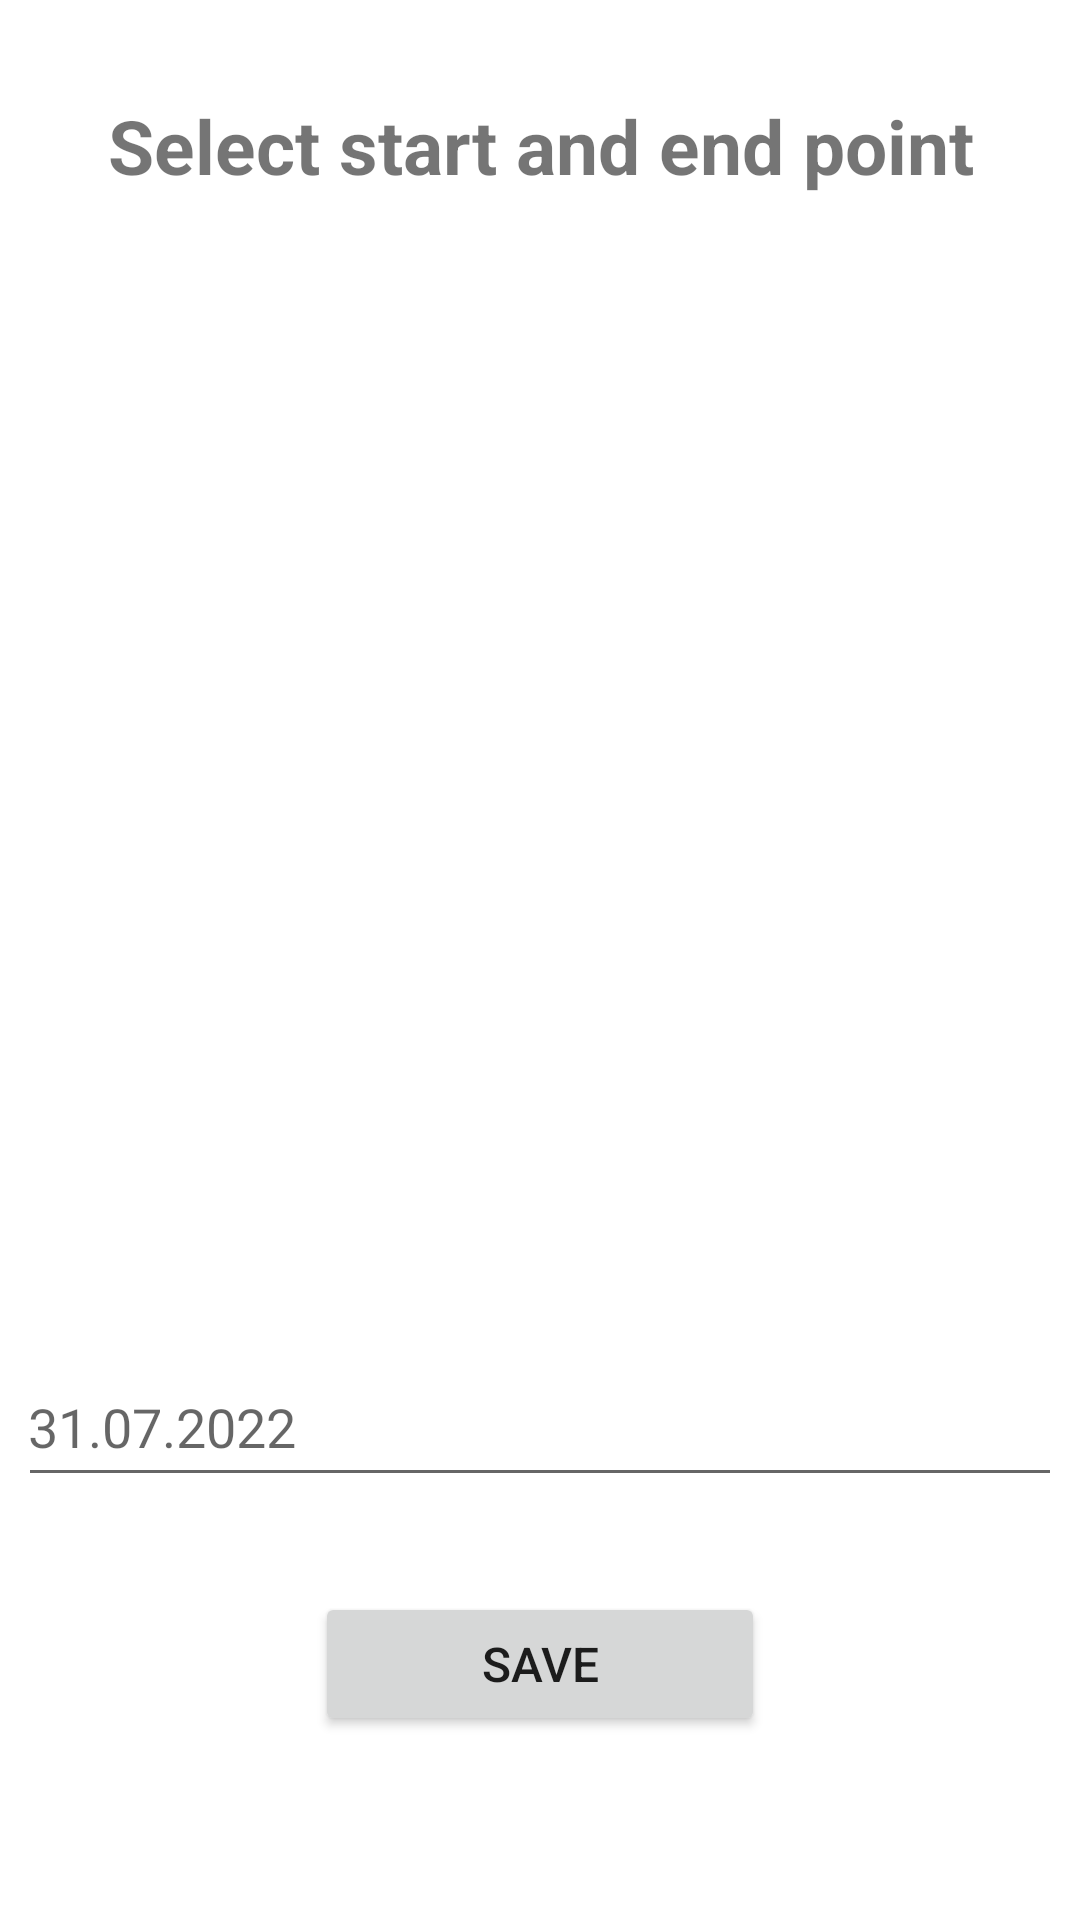

Layout XML and referenced resources for this Android screen:
<!-- AndroidManifest.xml: application theme Theme.RunnerCup -->
<!-- res/layout/fragment_plans_add.xml -->
<?xml version="1.0" encoding="utf-8"?>

<androidx.constraintlayout.widget.ConstraintLayout xmlns:android="http://schemas.android.com/apk/res/android"
    xmlns:app="http://schemas.android.com/apk/res-auto"
    xmlns:tools="http://schemas.android.com/tools"
    android:layout_width="match_parent"
    android:layout_height="match_parent"
    tools:context=".UI.fragments.PlansAddFragment"
    android:padding="10dp">

    <TextView
        android:id="@+id/AddPlanText"
        android:layout_width="match_parent"
        android:layout_height="wrap_content"
        android:gravity="center"
        android:layout_marginTop="-30dp"
        android:padding="10dp"
        android:text="Select start and end point"
        android:textSize="25dp"
        android:textStyle="bold"
        app:layout_constraintBottom_toTopOf="@id/PlansAddMapFragmentContainer"
        app:layout_constraintLeft_toLeftOf="parent"
        app:layout_constraintRight_toRightOf="parent"
        app:layout_constraintTop_toTopOf="parent" />

    <FrameLayout
        android:id="@+id/PlansAddMapFragmentContainer"
        android:layout_width="match_parent"
        android:layout_height="320dp"
        app:layout_constraintBottom_toTopOf="@id/PlansAddDateInput"
        app:layout_constraintLeft_toLeftOf="parent"
        app:layout_constraintRight_toRightOf="parent"
        app:layout_constraintTop_toBottomOf="@id/AddPlanText" />

    <EditText
        android:id="@+id/PlansAddDateInput"
        android:layout_width="350dp"
        android:layout_height="wrap_content"
        android:hint="31.07.2022"
        android:inputType="date"
        android:layout_marginTop="30dp"
        android:minHeight="50dp"
        app:layout_constraintBottom_toTopOf="@+id/PlansAddSaveBtn"
        app:layout_constraintLeft_toLeftOf="parent"
        app:layout_constraintRight_toRightOf="parent"
        app:layout_constraintTop_toBottomOf="@+id/PlansAddMapFragmentContainer" />

    <Button
        android:id="@+id/PlansAddSaveBtn"
        android:layout_width="150dp"
        android:layout_height="wrap_content"
        android:layout_marginTop="20dp"
        android:layout_marginBottom="10dp"
        android:text="SAVE"
        android:textSize="16dp"
        app:layout_constraintBottom_toBottomOf="parent"
        app:layout_constraintLeft_toLeftOf="parent"
        app:layout_constraintRight_toRightOf="parent"
        app:layout_constraintTop_toBottomOf="@+id/PlansAddDateInput" />

</androidx.constraintlayout.widget.ConstraintLayout>
<!-- resources referenced by this layout -->
<resources>
  <style name="Theme.RunnerCup" parent="Theme.MaterialComponents.DayNight.DarkActionBar">
          
          <item name="colorPrimary">@color/main_color</item>
          <item name="colorPrimaryVariant">@color/main_color</item>
          <item name="colorOnPrimary">@color/white</item>
          
          <item name="colorSecondary">@color/teal_200</item>
          <item name="colorSecondaryVariant">@color/teal_700</item>
          <item name="colorOnSecondary">@color/black</item>
          
          <item name="android:statusBarColor" tools:targetApi="l">?attr/colorPrimaryVariant</item>
          
      </style>
  <color name="main_color">#4A82AF</color>
  <color name="white">#FFFFFFFF</color>
  <color name="teal_200">#FF03DAC5</color>
  <color name="teal_700">#FF018786</color>
  <color name="black">#FF000000</color>
</resources>
